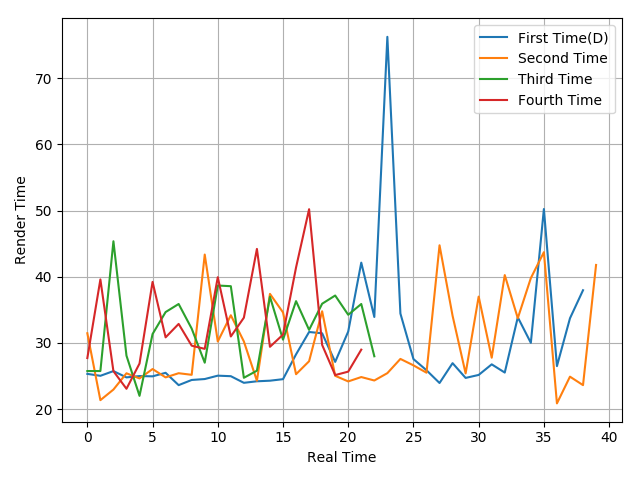

Values plotted in this chart, from the file beside it:
25.32, 25.03, 25.74, 24.79, 24.99, 24.95, 25.48, 23.62, 24.4, 24.54, 25.05, 24.97, 23.97, 24.2, 24.29, 24.52, 28.27, 31.65, 31.45, 27.13, 31.72, 42.13, 33.92, 76.25
31.46, 21.35, 22.95, 25.41, 24.63, 26.05, 24.79, 25.42, 25.18, 43.35, 30.21, 34.18, 30.22, 24.28, 37.41, 34.61, 25.27, 27.23, 34.78, 25.03, 24.18, 24.84, 24.32, 25.43
25.75, 25.75, 45.36, 28.07, 22, 31.34, 34.66, 35.88, 32.16, 27.01, 38.67, 38.57, 24.73, 25.8, 36.97, 30.49, 36.31, 31.97, 35.92, 37.16, 34.25, 35.88, 27.98
27.71, 39.59, 25.73, 23.07, 26.88, 39.22, 30.84, 32.87, 29.58, 29.1, 39.93, 30.97, 33.81, 44.2, 29.41, 31.25, 41.4, 50.2, 29.7, 25.14, 25.66, 28.98
